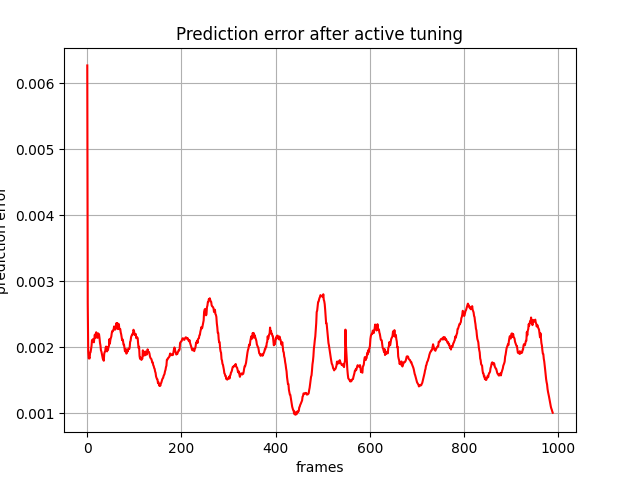

Values plotted in this chart, from the file beside it:
, 0
0, 0.006272
1, 0.002664
2, 0.001939
3, 0.001829
4, 0.001839
5, 0.001828
6, 0.001917
7, 0.001923
8, 0.001974
9, 0.002016
10, 0.002106
11, 0.00211
12, 0.00212
13, 0.002101
14, 0.002073
15, 0.002136
16, 0.002189
17, 0.002144
18, 0.002194
19, 0.002226
20, 0.002169
21, 0.002143
22, 0.002142
23, 0.002209
24, 0.00219
25, 0.002193
26, 0.002137
27, 0.002063
28, 0.002024
29, 0.001952
30, 0.001934
31, 0.001896
32, 0.001857
33, 0.001824
34, 0.001812
35, 0.001793
36, 0.0019
37, 0.001926
38, 0.001934
39, 0.001993
40, 0.002009
41, 0.001989
42, 0.001936
43, 0.001993
44, 0.001959
45, 0.002005
46, 0.002018
47, 0.002121
48, 0.002053
49, 0.00211
50, 0.002138
51, 0.002159
52, 0.002213
53, 0.002243
54, 0.002238
55, 0.002258
56, 0.002272
57, 0.002314
58, 0.002269
59, 0.002265
... 929 more rows
